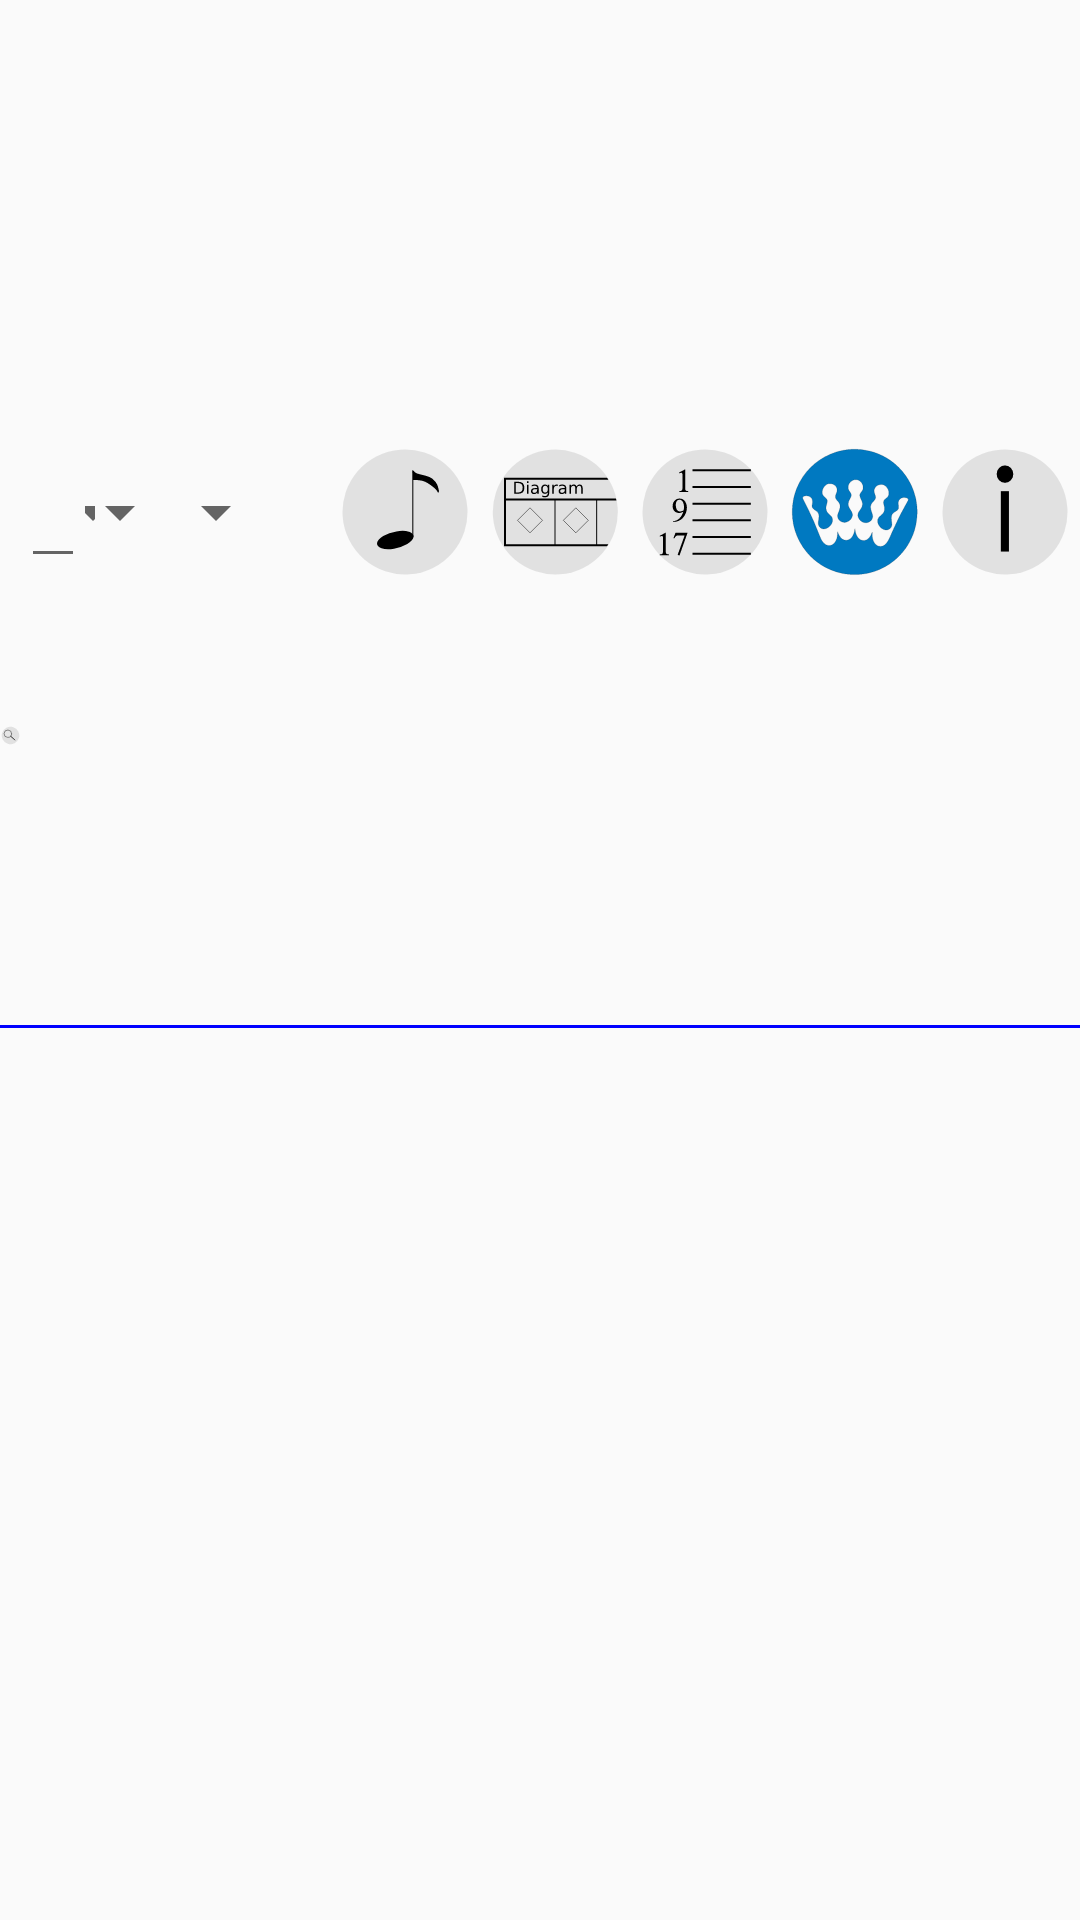

Write the Android layout XML for this screen, with the resource values it uses.
<!-- AndroidManifest.xml: application theme Theme.AppCompat.Light.NoActionBar -->
<!-- res/layout/fragment_dance.xml -->
<?xml version="1.0" encoding="utf-8"?>
<androidx.constraintlayout.widget.ConstraintLayout xmlns:android="http://schemas.android.com/apk/res/android"
    xmlns:app="http://schemas.android.com/apk/res-auto"
    xmlns:tools="http://schemas.android.com/tools"
    android:layout_width="match_parent"
    android:layout_height="wrap_content">


    <ImageView
        android:id="@+id/IV_Dance_Search"
        android:layout_width="0dp"
        android:layout_height="0dp"
        android:visibility="visible"
        android:src="@drawable/ic_magnifyingglass"
        app:layout_constraintStart_toStartOf="parent"
        app:layout_constraintEnd_toStartOf="@id/ET_Dance_Dancename"
        app:layout_constraintHorizontal_weight="1"

        app:layout_constraintBottom_toTopOf="@id/BV_Dance"
        app:layout_constraintTop_toTopOf="@id/ET_Dance_Dancename" />

    <EditText
        android:id="@+id/ET_Dance_Dancename"
        style="@style/Data_Edittext"
        android:inputType="textPersonName"
        app:layout_constraintEnd_toStartOf="@id/FL_Dance_Favourite"
        app:layout_constraintHorizontal_bias="0.5"
        app:layout_constraintHorizontal_weight="3"
        app:layout_constraintStart_toEndOf="@id/IV_Dance_Search"
        app:layout_constraintTop_toTopOf="parent"
        app:layout_constraintBottom_toTopOf="@id/BV_Dance"
        tools:ignore="Autofill" />

    <FrameLayout
        android:id="@+id/FL_Dance_Favourite"
        android:layout_width="0dp"
        android:layout_height="wrap_content"
        app:layout_constraintEnd_toStartOf="@id/FL_Dance_Requestlist"
        app:layout_constraintHorizontal_bias="0.5"
        app:layout_constraintHorizontal_weight="0.5"
        app:layout_constraintStart_toEndOf="@id/ET_Dance_Dancename"
        app:layout_constraintTop_toTopOf="parent"
        app:layout_constraintBottom_toTopOf="@id/BV_Dance"
        >
        <Spinner
            android:id="@+id/SP_Dance_Favourite"
            style="@style/Data_Icon"
            android:dropDownWidth="@dimen/RV_basic_width_02"
            android:layout_gravity="center"
            app:layout_constraintHorizontal_bias="0.5"
            />
    </FrameLayout>

    <FrameLayout
        android:id="@+id/FL_Dance_Requestlist"
        android:layout_width="wrap_content"
        android:layout_height="wrap_content"
        android:background="@color/scream_red"
        app:layout_constraintBottom_toTopOf="@id/BV_Dance"
        app:layout_constraintEnd_toStartOf="@id/FL_Dance_Type"
        app:layout_constraintHorizontal_bias="0.5"
        app:layout_constraintHorizontal_weight="0.5"
        app:layout_constraintStart_toEndOf="@id/FL_Dance_Favourite"
        app:layout_constraintTop_toTopOf="parent"
        >
    <Spinner
        android:id="@+id/SP_Dance_Requestlist"
        style="@style/Data_Edittext"
        android:dropDownWidth="@dimen/RV_basic_width_02"
        android:background="@color/scream_transparent"/>
    </FrameLayout>

    <FrameLayout
        android:id="@+id/FL_Dance_Type"
        android:layout_width="0dp"
        android:layout_height="wrap_content"
        app:layout_constraintBottom_toTopOf="@id/BV_Dance"
        app:layout_constraintEnd_toStartOf="@id/FL_Dance_Shape"
        app:layout_constraintHorizontal_bias="0.5"
        app:layout_constraintHorizontal_weight="2"
        app:layout_constraintStart_toEndOf="@id/FL_Dance_Requestlist"
        app:layout_constraintTop_toTopOf="parent"
        >
    <Spinner
        android:id="@+id/SP_Dance_Type"
        style="@style/Data_Icon"
        android:dropDownWidth="@dimen/RV_basic_width_02"
        android:layout_gravity="center"
        app:layout_constraintHorizontal_bias="0.5"
       />
    </FrameLayout>

    <FrameLayout
        android:id="@+id/FL_Dance_Shape"
        android:layout_width="wrap_content"
        android:layout_height="wrap_content"
        app:layout_constraintBottom_toTopOf="@id/BV_Dance"
        app:layout_constraintEnd_toStartOf="@id/FL_Dance_Couples"
        app:layout_constraintHorizontal_bias="0.5"
        app:layout_constraintHorizontal_weight="2"
        app:layout_constraintStart_toEndOf="@id/FL_Dance_Type"
        app:layout_constraintTop_toTopOf="parent"
        >
    <Spinner
        android:id="@+id/SP_Dance_Shape"
        style="@style/Data_Icon"
        android:dropDownWidth="@dimen/RV_basic_width_02"
        android:layout_gravity="center"
        app:layout_constraintHorizontal_bias="0.5"/>
    </FrameLayout>

    <FrameLayout
        android:id="@+id/FL_Dance_Couples"
        android:layout_width="0dp"
        android:layout_height="0dp"
        app:layout_constraintBottom_toTopOf="@id/BV_Dance"
        app:layout_constraintEnd_toStartOf="@id/FL_Dance_Progression"
        app:layout_constraintHorizontal_weight="1"
        app:layout_constraintStart_toEndOf="@id/FL_Dance_Shape"
        app:layout_constraintTop_toTopOf="parent">
    </FrameLayout>

    <FrameLayout
        android:id="@+id/FL_Dance_Progression"
        android:layout_width="0dp"
        android:layout_height="0dp"
        app:layout_constraintBottom_toTopOf="@id/BV_Dance"
        app:layout_constraintEnd_toStartOf="@id/FL_Dance_MusicFile"
        app:layout_constraintHorizontal_weight="1"
        app:layout_constraintStart_toEndOf="@id/FL_Dance_Couples"
        app:layout_constraintTop_toTopOf="parent">
    </FrameLayout>

    <FrameLayout
        android:id="@+id/FL_Dance_MusicFile"
        android:layout_width="wrap_content"
        android:layout_height="wrap_content"
        app:layout_constraintBottom_toTopOf="@id/BV_Dance"
        app:layout_constraintEnd_toStartOf="@id/FL_Dance_Diagram"
        app:layout_constraintHorizontal_weight="0.5"
        app:layout_constraintStart_toEndOf="@id/FL_Dance_Progression"
        app:layout_constraintTop_toTopOf="parent">
        <ImageView
            android:id="@+id/Dance_IV_MusicFile"
            style="@style/Data_Icon"
            android:src="@drawable/ic_music_single"
            android:visibility="visible"
            tools:ignore="ContentDescription"  />
    </FrameLayout>

    <FrameLayout
        android:id="@+id/FL_Dance_Diagram"
        android:layout_width="wrap_content"
        android:layout_height="wrap_content"
        app:layout_constraintBottom_toTopOf="@id/BV_Dance"
        app:layout_constraintEnd_toStartOf="@id/FL_Dance_Crib"
        app:layout_constraintHorizontal_weight="0.5"
        app:layout_constraintStart_toEndOf="@id/FL_Dance_MusicFile"
        app:layout_constraintTop_toTopOf="parent">
        <ImageView
            android:id="@+id/Dance_IV_Diagram"
            style="@style/Data_Icon"
            android:src="@drawable/ic_diagram"
            android:visibility="visible"
            tools:ignore="ContentDescription"  />
    </FrameLayout>

    <FrameLayout
        android:id="@+id/FL_Dance_Crib"
        android:layout_width="wrap_content"
        android:layout_height="wrap_content"
        app:layout_constraintBottom_toTopOf="@id/BV_Dance"
        app:layout_constraintEnd_toStartOf="@id/FL_Dance_Rscds"
        app:layout_constraintHorizontal_weight="0.5"
        app:layout_constraintStart_toEndOf="@id/FL_Dance_Diagram"
        app:layout_constraintTop_toTopOf="parent">
        <ImageView
            android:id="@+id/IV_Dance_Crib"
            style="@style/Data_Icon"
            android:src="@drawable/ic_crib"
            android:visibility="visible"
            tools:ignore="ContentDescription" />
    </FrameLayout>

    <FrameLayout
        android:id="@+id/FL_Dance_Rscds"
        android:layout_width="wrap_content"
        android:layout_height="wrap_content"
        app:layout_constraintBottom_toTopOf="@id/BV_Dance"
        app:layout_constraintEnd_toStartOf="@id/FL_Dance_Sort"
        app:layout_constraintHorizontal_weight="0.5"
        app:layout_constraintStart_toEndOf="@id/FL_Dance_Crib"
        app:layout_constraintTop_toTopOf="parent">

        <ImageView
            android:id="@+id/IV_Dance_Rscds"
            style="@style/Data_Icon"
            android:src="@drawable/ic_rscds_crown"
            android:visibility="visible"
            tools:ignore="ContentDescription" />
    </FrameLayout>

    <FrameLayout
        android:id="@+id/FL_Dance_Sort"
        android:layout_width="wrap_content"
        android:layout_height="wrap_content"
        app:layout_constraintBottom_toTopOf="@id/BV_Dance"
        app:layout_constraintEnd_toEndOf="parent"
        app:layout_constraintHorizontal_weight="0.5"
        app:layout_constraintStart_toEndOf="@id/FL_Dance_Rscds"
        app:layout_constraintTop_toTopOf="parent">

        <ImageView
            android:id="@+id/IV_Dance_Sort"
            style="@style/Data_Icon"
            android:src="@drawable/ic_info"
            android:visibility="visible"
            tools:ignore="ContentDescription" />
    </FrameLayout>

    <View
        android:id="@+id/BV_Dance"
        android:layout_width="wrap_content"
        android:layout_height="1dp"
        app:layout_constraintStart_toStartOf="parent"
        app:layout_constraintEnd_toEndOf="parent"
        android:background="@color/scream_blue"

        app:layout_constraintTop_toBottomOf="@id/ET_Dance_Dancename"
        app:layout_constraintBottom_toTopOf="@id/RV_Dance_Dance"
        />

    <androidx.recyclerview.widget.RecyclerView
        android:id="@+id/RV_Dance_Dance"
        style="@style/Data_RV_Style"
        app:layout_constraintBottom_toBottomOf="parent"
        app:layout_constraintEnd_toEndOf="parent"
        app:layout_constraintStart_toStartOf="parent"
        app:layout_constraintTop_toBottomOf="@id/BV_Dance" />


</androidx.constraintlayout.widget.ConstraintLayout>
<!-- resources referenced by this layout -->
<resources>
  <color name="scream_blue">#0000FF</color>
  <color name="scream_red">#ff0000</color>
  <color name="scream_transparent">#000000FF</color>
  <dimen name="RV_basic_width_02">240dp</dimen>
  <!-- drawable ic_info (drawable) -->
  <vector xmlns:android="http://schemas.android.com/apk/res/android"
      android:width="576dp"
      android:height="576dp"
      android:viewportWidth="152.4"
      android:viewportHeight="152.4">
    <path
        android:pathData="m104.627,132.982a63.5,63.5 0,0 1,-85.162 -28.262,63.5 63.5,0 0,1 28.123,-85.208 63.5,63.5 0,0 1,85.254 27.984,63.5 63.5,0 0,1 -27.845,85.299"
        android:strokeWidth="0.26458332"
        android:fillColor="#c8c8c8"
        android:fillAlpha="0.49019608"/>
    <path
        android:pathData="m71.967,55.033l8.236,0L80.203,116.4l-8.236,0z"
        android:fillColor="#000000"
        android:strokeColor="#00000000"/>
    <path
        android:pathData="m76.167,46.567a8.441,8.856 0,0 1,-8.426 -8.863,8.441 8.856,0 0,1 8.44,-8.848 8.441,8.856 0,0 1,8.442 8.846,8.441 8.856,0 0,1 -8.424,8.865"
        android:strokeWidth="2.04236507"
        android:fillColor="#000000"
        android:strokeColor="#00000000"
        android:strokeLineCap="butt"/>
  </vector>
  <!-- drawable ic_magnifyingglass (drawable) -->
  <vector xmlns:android="http://schemas.android.com/apk/res/android"
      android:width="576dp"
      android:height="576dp"
      android:viewportWidth="152.4"
      android:viewportHeight="152.4">
    <path
        android:pathData="m104.627,132.982a63.5,63.5 0,0 1,-85.162 -28.262,63.5 63.5,0 0,1 28.123,-85.208 63.5,63.5 0,0 1,85.254 27.984,63.5 63.5,0 0,1 -27.845,85.299"
        android:strokeWidth="0.264583"
        android:fillColor="#c8c8c8"
        android:fillAlpha="0.490196"/>
    <path
        android:pathData="M84.582,65.337A27.484,26.578 0,0 1,55.479 89.757,27.484 26.578,0 0,1 29.728,62.04 27.484,26.578 0,0 1,57.939 36.662,27.484 26.578,0 0,1 84.667,63.5"
        android:strokeLineJoin="round"
        android:strokeWidth="3"
        android:fillColor="#e6e6e6"
        android:strokeColor="#000000"
        android:strokeLineCap="round"/>
    <path
        android:pathData="m76.2,80.433c33.867,29.633 33.867,29.633 33.867,29.633"
        android:strokeLineJoin="miter"
        android:strokeWidth="6"
        android:fillColor="#00000000"
        android:strokeColor="#000000"
        android:strokeLineCap="butt"/>
  </vector>
  <style name="Data_Edittext">
          <item name="android:layout_height">@dimen/RV_row_height</item>
          <item name="android:layout_width">0dp</item>
          <item name="android:textColor">@color/txt_standard</item>
          <item name="android:textSize">@dimen/RV_edittext_font_size</item>
          <item name="android:paddingTop">0dp</item>
          <item name="android:paddingBottom">0dp</item>
          <item name="android:paddingLeft">0dp</item>
          <item name="android:paddingRight">0dp</item>
      </style>
  <style name="Data_Icon">
          <item name="android:textSize">@dimen/Head_textview_font_size</item>
          <item name="android:textColor">@color/txt_standard</item>
          <item name="android:layout_width">@dimen/Head_icon_size</item>
          <item name="android:layout_height">@dimen/Head_icon_size</item>
          <item name="android:paddingTop">0dp</item>
          <item name="android:paddingBottom">0dp</item>
          <item name="android:paddingLeft">0dp</item>
          <item name="android:paddingRight">0dp</item>
      </style>
  <style name="Data_RV_Style">
          <item name="android:layout_width">0dp</item>
          <item name="android:layout_height">wrap_content</item>
          <item name="android:layout_margin">0dp</item>
          <item name="android:padding">@dimen/RV_padding</item>
      </style>
  <dimen name="RV_row_height">44dp</dimen>
  <color name="txt_standard">#000000</color>
  <dimen name="RV_edittext_font_size">28sp</dimen>
  <dimen name="Head_textview_font_size">28sp</dimen>
  <dimen name="Head_icon_size">50dp</dimen>
  <dimen name="RV_padding">0dp</dimen>
</resources>
